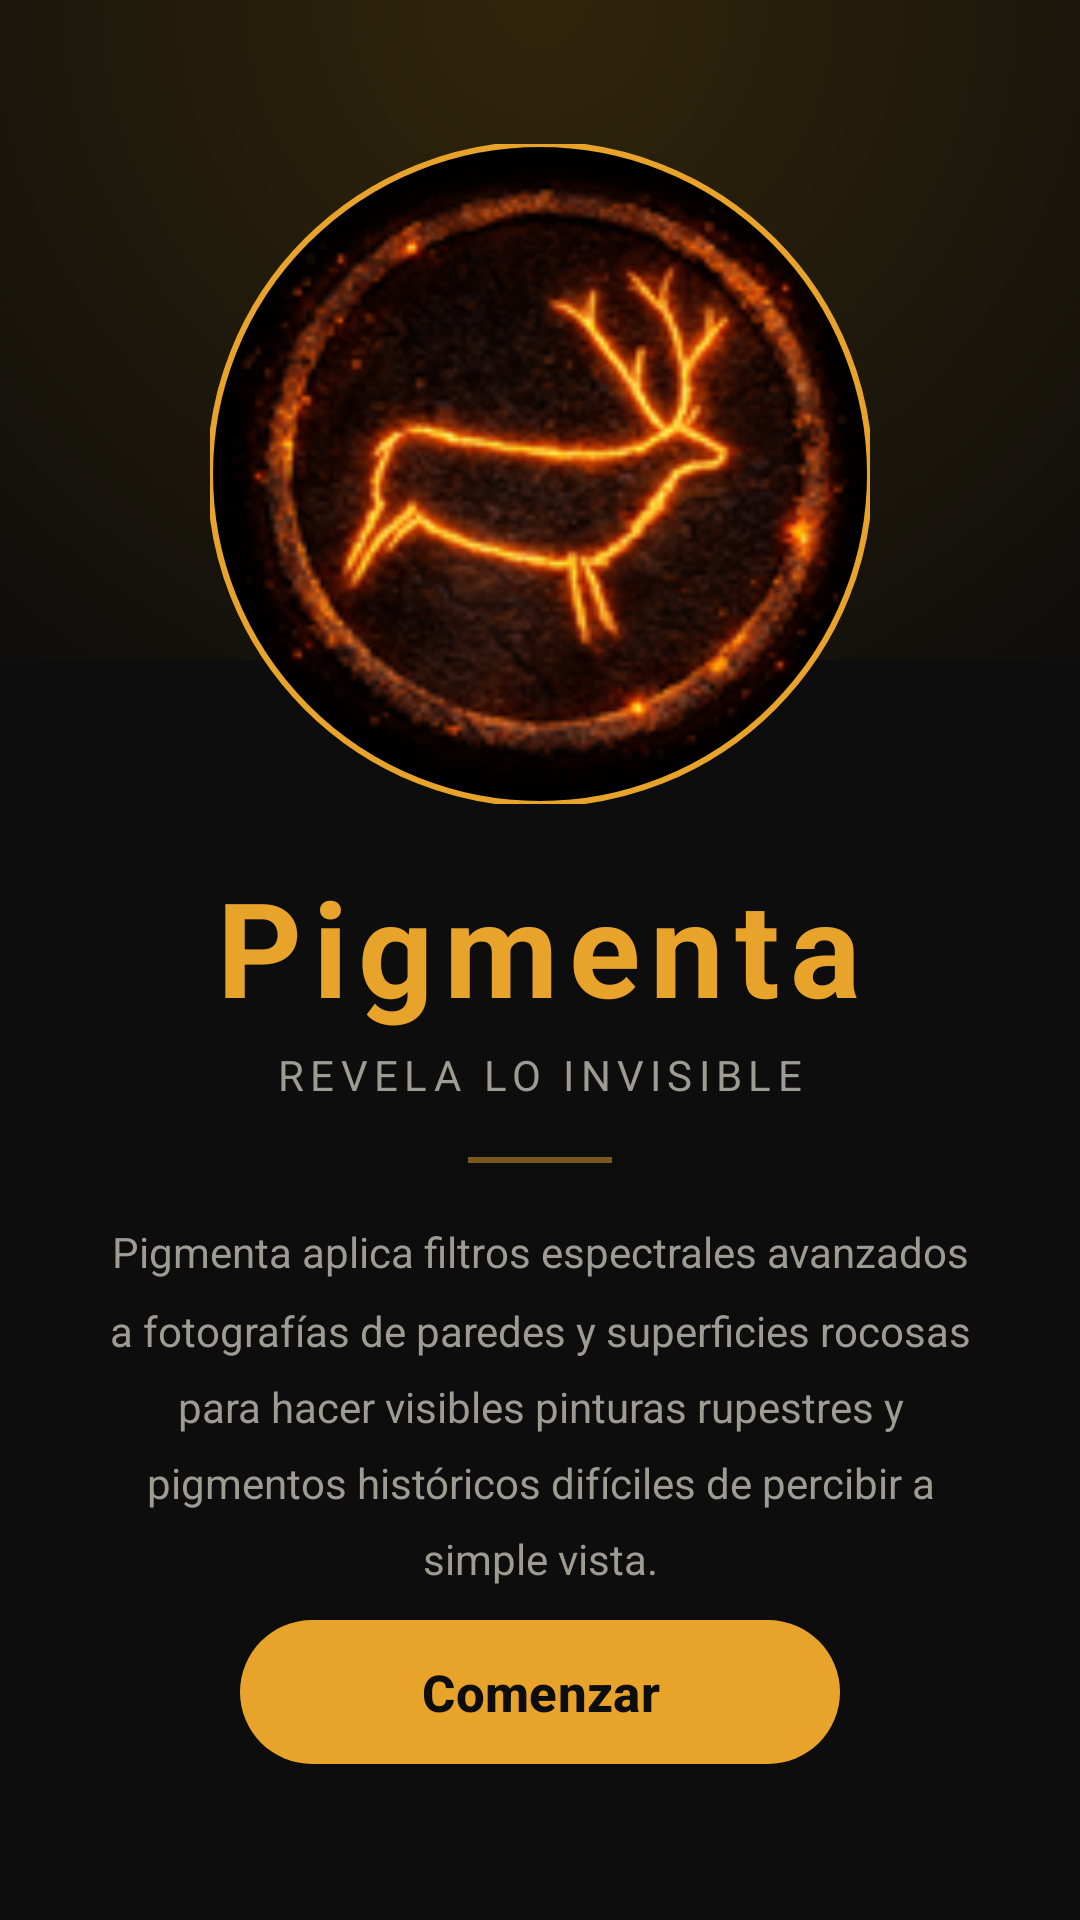

Here is an Android app screen rendered from its layout file. Give the layout XML and the strings, colors and styles it references.
<!-- AndroidManifest.xml: application theme Theme.Pigmenta -->
<!-- res/layout/fragment_welcome.xml -->
<?xml version="1.0" encoding="utf-8"?>
<androidx.constraintlayout.widget.ConstraintLayout
    xmlns:android="http://schemas.android.com/apk/res/android"
    xmlns:app="http://schemas.android.com/apk/res-auto"
    android:layout_width="match_parent"
    android:layout_height="match_parent"
    android:background="@color/bg_dark">

    
    <View
        android:id="@+id/gradient_top"
        android:layout_width="0dp"
        android:layout_height="220dp"
        android:background="@drawable/welcome_gradient_bg"
        android:alpha="0.15"
        app:layout_constraintTop_toTopOf="parent"
        app:layout_constraintStart_toStartOf="parent"
        app:layout_constraintEnd_toEndOf="parent" />

    
    <androidx.core.widget.NestedScrollView
        android:id="@+id/scroll_content"
        android:layout_width="0dp"
        android:layout_height="0dp"
        android:fillViewport="true"
        app:layout_constraintTop_toTopOf="parent"
        app:layout_constraintBottom_toTopOf="@id/btn_enter"
        app:layout_constraintStart_toStartOf="parent"
        app:layout_constraintEnd_toEndOf="parent">

        <LinearLayout
            android:layout_width="match_parent"
            android:layout_height="wrap_content"
            android:orientation="vertical"
            android:gravity="center_horizontal"
            android:paddingTop="48dp"
            android:paddingBottom="16dp">

            
            <com.google.android.material.imageview.ShapeableImageView
                android:id="@+id/iv_logo"
                android:layout_width="220dp"
                android:layout_height="220dp"
                android:src="@mipmap/ic_launcher"
                android:contentDescription="@string/app_name"
                android:scaleType="centerCrop"
                app:shapeAppearance="@style/CircleShape"
                app:strokeColor="@color/accent_amber"
                app:strokeWidth="2dp" />

            
            <TextView
                android:id="@+id/tv_app_name"
                android:layout_width="wrap_content"
                android:layout_height="wrap_content"
                android:text="@string/app_name"
                android:textColor="@color/accent_amber"
                android:textSize="44sp"
                android:textStyle="bold"
                android:letterSpacing="0.08"
                android:layout_marginTop="18dp" />

            
            <TextView
                android:id="@+id/tv_tagline"
                android:layout_width="wrap_content"
                android:layout_height="wrap_content"
                android:text="@string/welcome_tagline"
                android:textColor="@color/text_secondary"
                android:textSize="14sp"
                android:letterSpacing="0.15"
                android:textAllCaps="true"
                android:layout_marginTop="4dp" />

            
            <View
                android:layout_width="48dp"
                android:layout_height="2dp"
                android:background="@color/accent_amber"
                android:alpha="0.5"
                android:layout_marginTop="18dp" />

            
            <TextView
                android:id="@+id/tv_description"
                android:layout_width="match_parent"
                android:layout_height="wrap_content"
                android:text="@string/welcome_description"
                android:textColor="@color/text_secondary"
                android:textSize="14sp"
                android:lineSpacingMultiplier="1.55"
                android:gravity="center"
                android:paddingHorizontal="36dp"
                android:layout_marginTop="20dp" />

            
            <LinearLayout
                android:id="@+id/chips_row"
                android:layout_width="wrap_content"
                android:layout_height="wrap_content"
                android:orientation="horizontal"
                android:gravity="center"
                android:layout_marginTop="22dp">

                <com.google.android.material.chip.Chip
                    android:layout_width="wrap_content"
                    android:layout_height="wrap_content"
                    android:text="10 filtros"
                    android:clickable="false"
                    app:chipBackgroundColor="@color/bg_surface"
                    android:textColor="@color/accent_amber"
                    android:layout_marginEnd="8dp"
                    style="@style/Widget.Material3.Chip.Suggestion" />

                <com.google.android.material.chip.Chip
                    android:layout_width="wrap_content"
                    android:layout_height="wrap_content"
                    android:text="RAW · Burst"
                    android:clickable="false"
                    app:chipBackgroundColor="@color/bg_surface"
                    android:textColor="@color/accent_amber"
                    android:layout_marginEnd="8dp"
                    style="@style/Widget.Material3.Chip.Suggestion" />

                <com.google.android.material.chip.Chip
                    android:layout_width="wrap_content"
                    android:layout_height="wrap_content"
                    android:text="Offline"
                    android:clickable="false"
                    app:chipBackgroundColor="@color/bg_surface"
                    android:textColor="@color/accent_amber"
                    style="@style/Widget.Material3.Chip.Suggestion" />

            </LinearLayout>

        </LinearLayout>

    </androidx.core.widget.NestedScrollView>

    
    <com.google.android.material.button.MaterialButton
        android:id="@+id/btn_enter"
        android:layout_width="200dp"
        android:layout_height="56dp"
        android:text="@string/welcome_btn_enter"
        android:textSize="17sp"
        android:textStyle="bold"
        app:backgroundTint="@color/accent_amber"
        app:cornerRadius="28dp"
        android:textColor="@color/bg_dark"
        app:layout_constraintBottom_toBottomOf="parent"
        app:layout_constraintStart_toStartOf="parent"
        app:layout_constraintEnd_toEndOf="parent"
        android:layout_marginBottom="48dp" />

</androidx.constraintlayout.widget.ConstraintLayout>
<!-- resources referenced by this layout -->
<resources>
  <color name="accent_amber">#E8A32A</color>
  <color name="bg_dark">#0D0D0D</color>
  <color name="bg_surface">#1A1A1A</color>
  <color name="text_secondary">#9E9B93</color>
  <!-- drawable welcome_gradient_bg (drawable) -->
  <?xml version="1.0" encoding="utf-8"?>
  <shape xmlns:android="http://schemas.android.com/apk/res/android">
      <gradient
          android:type="radial"
          android:gradientRadius="300dp"
          android:startColor="#FFB300"
          android:endColor="@android:color/transparent"
          android:centerX="0.5"
          android:centerY="0.0" />
  </shape>
  <!-- mipmap ic_launcher: png bitmap (mipmap-hdpi, 10581 bytes) -->
  <string name="app_name">Pigmenta</string>
  <string name="welcome_btn_enter">Comenzar</string>
  <string name="welcome_description">Pigmenta aplica filtros espectrales avanzados a fotografías de paredes y superficies rocosas para hacer visibles pinturas rupestres y pigmentos históricos difíciles de percibir a simple vista.</string>
  <string name="welcome_tagline">Revela lo invisible</string>
  <style name="CircleShape" parent="">
          <item name="cornerSize">50%</item>
      </style>
  <style name="Theme.Pigmenta" parent="Theme.Material3.Dark.NoActionBar">
          <item name="colorPrimary">@color/accent_amber</item>
          <item name="colorOnPrimary">@color/bg_dark</item>
          <item name="colorPrimaryContainer">@color/accent_amber_dim</item>
          <item name="colorOnPrimaryContainer">@color/text_primary</item>
          <item name="colorSurface">@color/bg_surface</item>
          <item name="colorOnSurface">@color/text_primary</item>
          <item name="android:colorBackground">@color/bg_dark</item>
          <item name="colorOnBackground">@color/text_primary</item>
          <item name="android:windowBackground">@color/bg_dark</item>
          <item name="android:statusBarColor">@color/bg_dark</item>
          <item name="android:navigationBarColor">@color/bg_surface</item>
      </style>
  <color name="accent_amber_dim">#A06A10</color>
  <color name="text_primary">#F0EDE4</color>
</resources>
